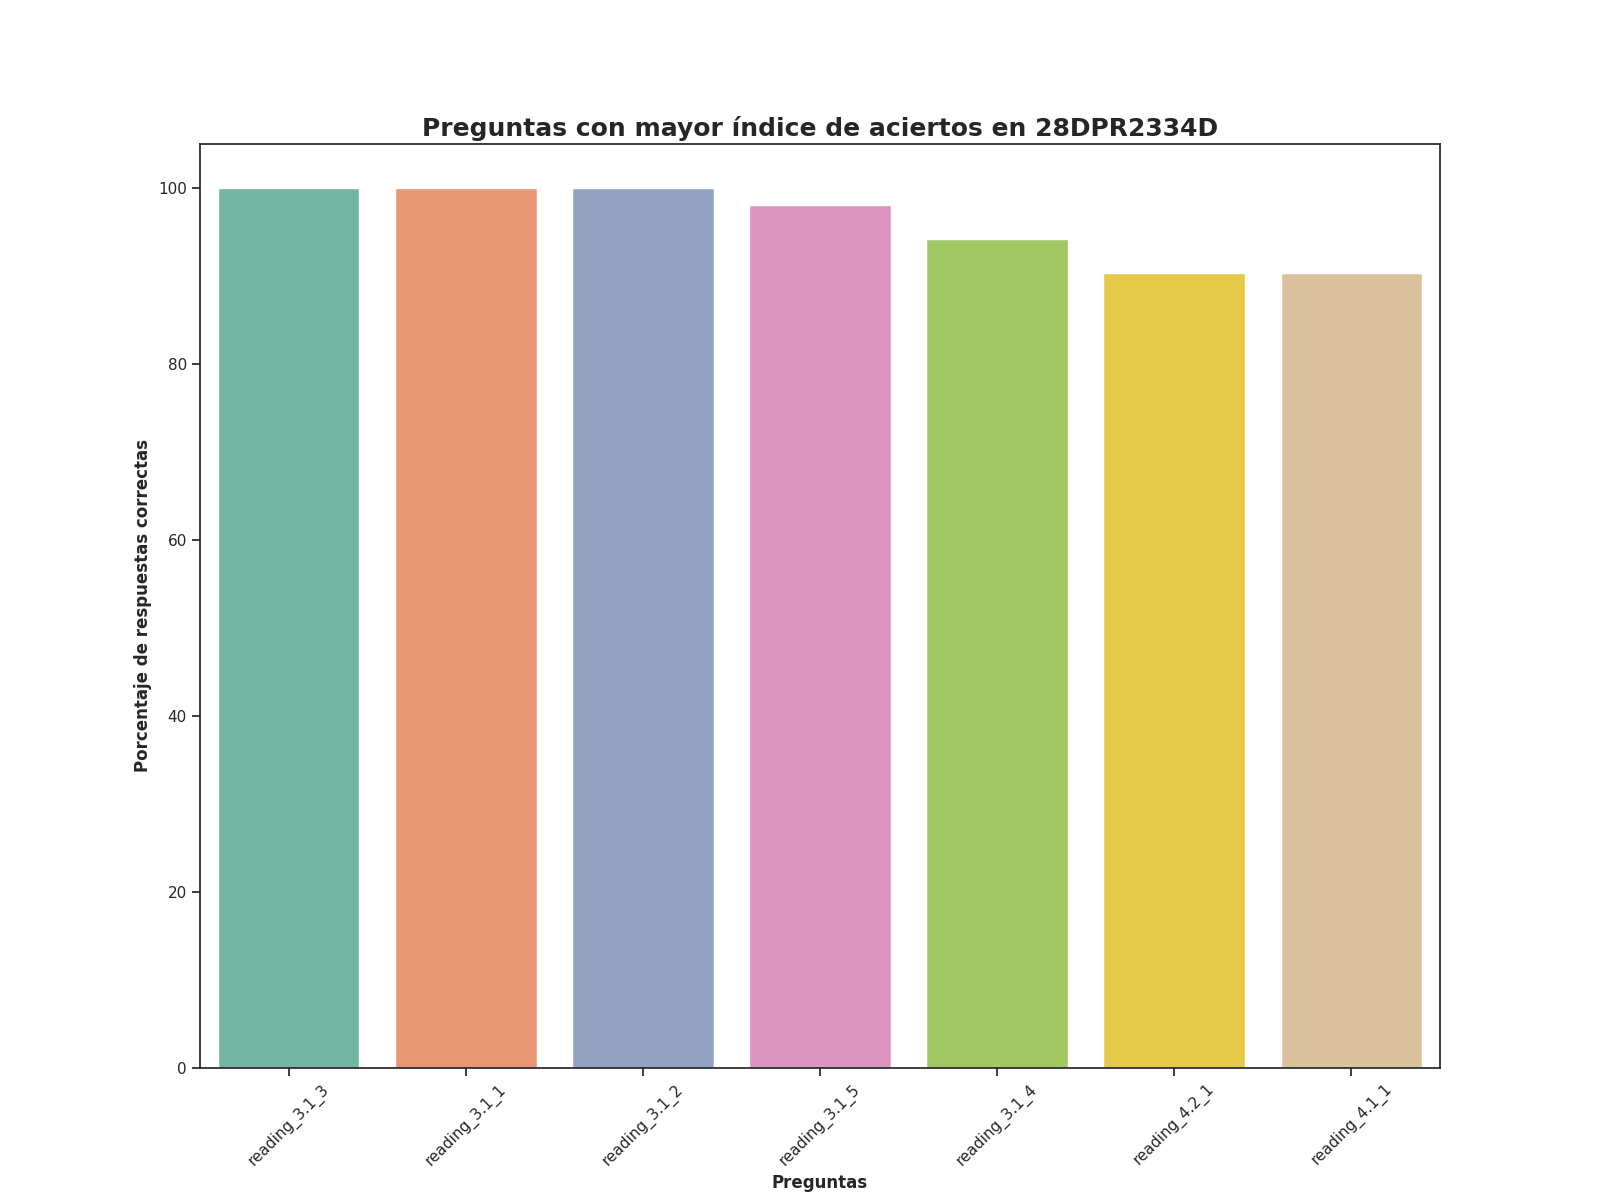

The data file committed next to this chart (first rows):
Top, Pregunta, Porcentaje de respuestas correctas, Número de respuestas correctas
1, reading_3.1_3, 100.0, 52.0
2, reading_3.1_1, 100.0, 52.0
3, reading_3.1_2, 100.0, 52.0
4, reading_3.1_5, 98.08, 51.0
5, reading_3.1_4, 94.23, 49.0
6, reading_4.2_1, 90.38, 47.0
7, reading_4.1_1, 90.38, 47.0
